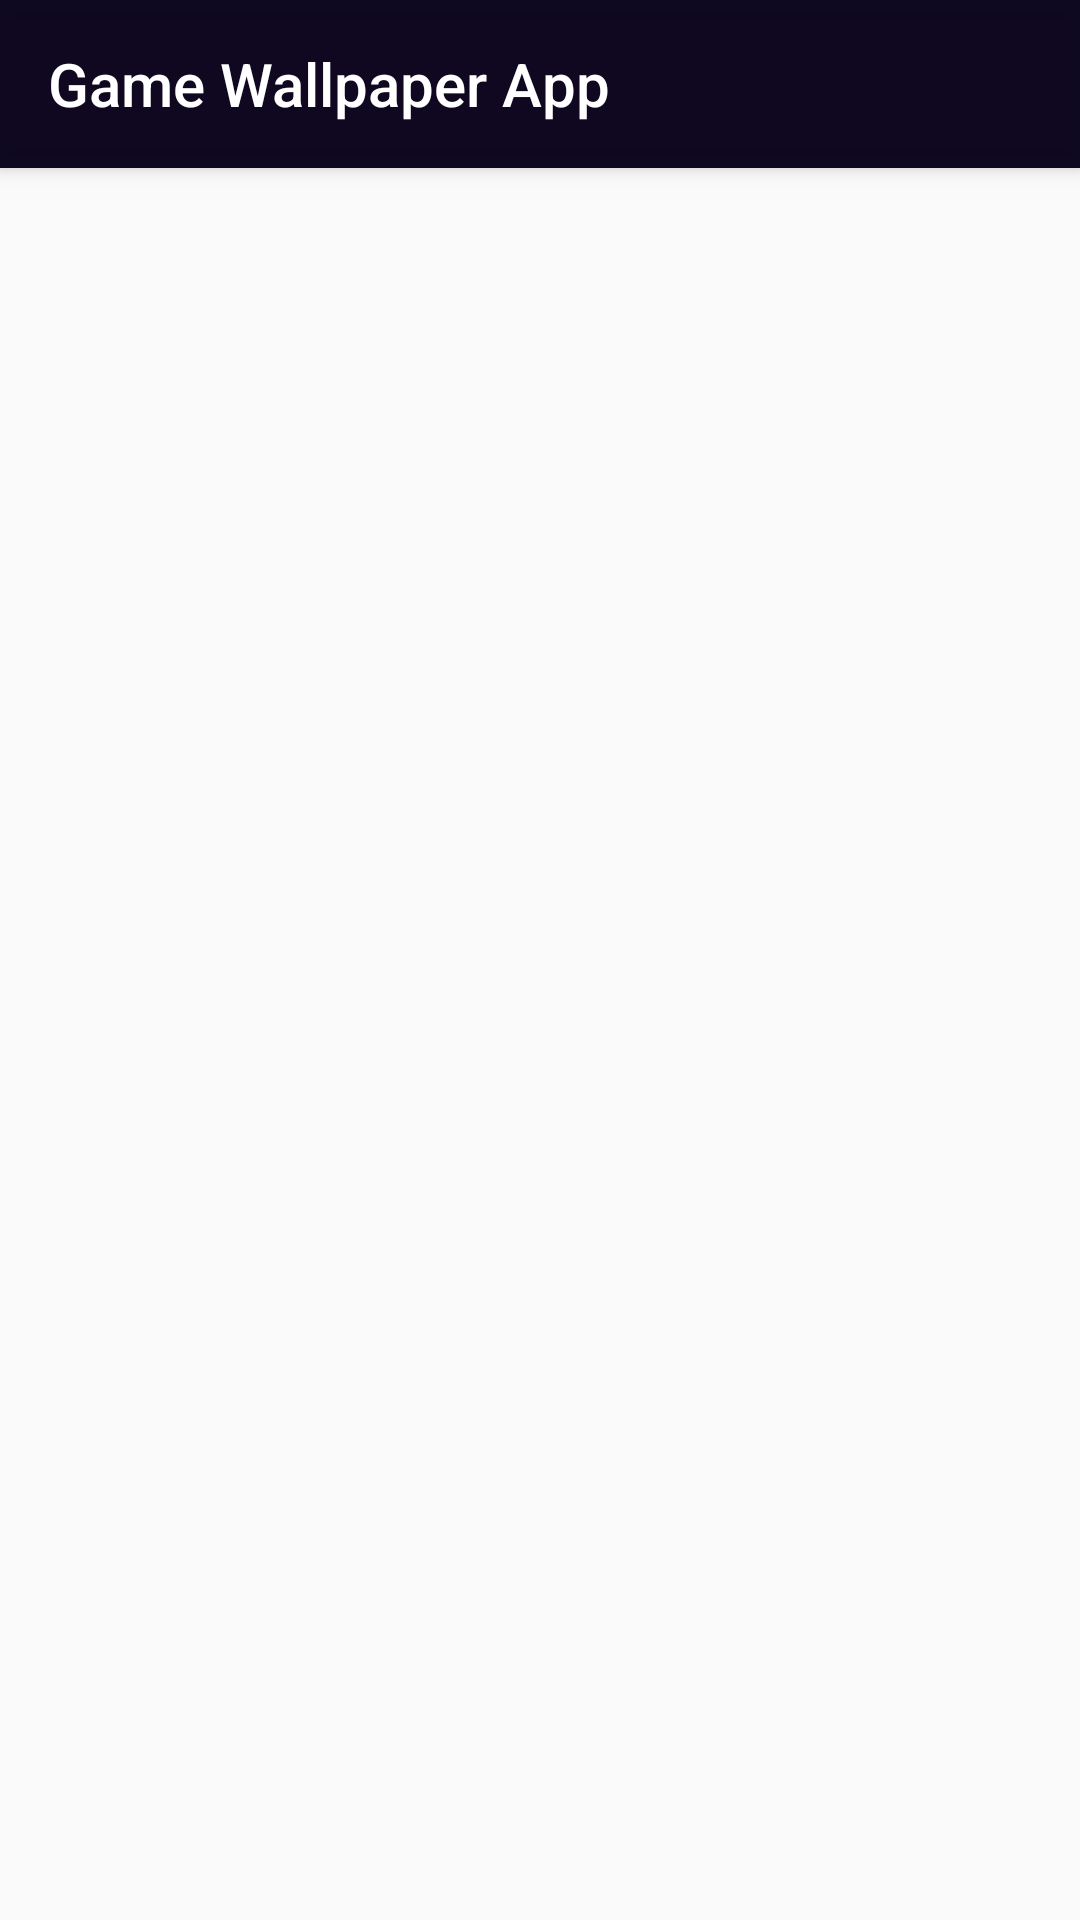

This screen was rendered from an Android layout file. Write that file and the resources it references.
<!-- AndroidManifest.xml: application theme AppTheme -->
<!-- res/layout/app_bar_main.xml -->
<?xml version="1.0" encoding="utf-8"?>
<android.support.design.widget.CoordinatorLayout xmlns:android="http://schemas.android.com/apk/res/android"
    xmlns:app="http://schemas.android.com/apk/res-auto"
    xmlns:tools="http://schemas.android.com/tools"
    android:layout_width="match_parent"
    android:layout_height="match_parent"
    tools:context=".activities.MainActivity">

    <android.support.design.widget.AppBarLayout
        android:layout_width="match_parent"
        android:layout_height="wrap_content"
        android:theme="@style/AppTheme.AppBarOverlay">

        <android.support.v7.widget.Toolbar
            android:id="@+id/toolbar"
            android:layout_width="match_parent"
            android:layout_height="?attr/actionBarSize"
            android:background="?attr/colorPrimary"
            app:popupTheme="@style/AppTheme.PopupOverlay"
            app:title="@string/app_name"
            app:layout_scrollFlags="enterAlways|scroll"/>

    </android.support.design.widget.AppBarLayout>

    <include layout="@layout/content_main" />

</android.support.design.widget.CoordinatorLayout>
<!-- res/layout/content_main.xml (included above) -->
<?xml version="1.0" encoding="utf-8"?>
<android.support.constraint.ConstraintLayout
    xmlns:android="http://schemas.android.com/apk/res/android"
    xmlns:app="http://schemas.android.com/apk/res-auto"
    xmlns:tools="http://schemas.android.com/tools"

    android:id="@+id/content_main_placeholder"
    android:layout_width="match_parent"
    android:layout_height="match_parent"

    app:layout_behavior="@string/appbar_scrolling_view_behavior"
    tools:context=".activities.MainActivity"
    tools:showIn="@layout/app_bar_main">

</android.support.constraint.ConstraintLayout>
<!-- resources referenced by this layout -->
<resources>
  <string name="app_name">Game Wallpaper App</string>
  <style name="AppTheme.AppBarOverlay" parent="ThemeOverlay.AppCompat.Dark.ActionBar" />
  <style name="AppTheme.PopupOverlay" parent="ThemeOverlay.AppCompat.Light" />
  <style name="AppTheme" parent="Theme.AppCompat.Light.NoActionBar">
          
          <item name="colorPrimary">@color/colorPrimary</item>
          <item name="colorPrimaryDark">@color/colorPrimaryDark</item>
          <item name="colorAccent">@color/colorAccent</item>
      </style>
  <color name="colorPrimary">#E60E0620</color>
  <color name="colorPrimaryDark">#100020</color>
  <color name="colorAccent">#FFEB3B</color>
</resources>
